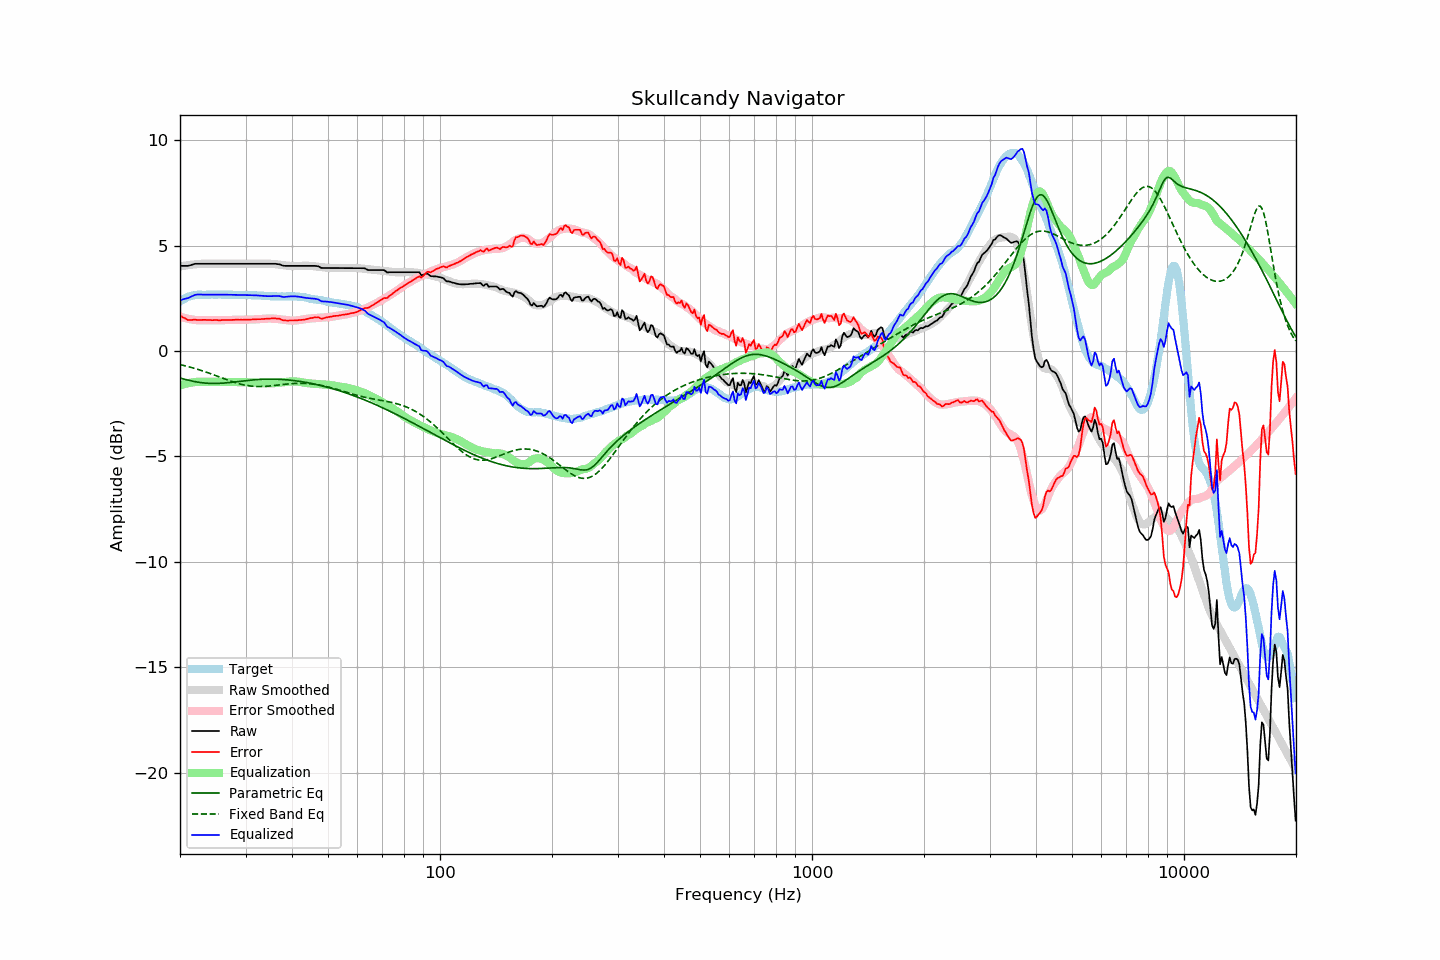

The file beside this chart, header and first rows:
frequency, raw, error, smoothed, error_smoothed, equalization, parametric_eq, fixed_band_eq, equalized_raw, equalized_smoothed, target
20.00, 4.04, 1.69, 4.01, 1.63, -1.63, -1.28, -0.65, 2.41, 2.38, 2.35
20.20, 4.04, 1.64, 4.02, 1.61, -1.61, -1.31, -0.66, 2.43, 2.42, 2.40
20.40, 4.04, 1.59, 4.04, 1.58, -1.58, -1.33, -0.68, 2.45, 2.45, 2.45
20.61, 4.04, 1.56, 4.05, 1.56, -1.56, -1.35, -0.70, 2.47, 2.48, 2.48
20.81, 4.04, 1.51, 4.06, 1.54, -1.54, -1.36, -0.72, 2.49, 2.52, 2.53
21.02, 4.04, 1.47, 4.07, 1.53, -1.53, -1.38, -0.74, 2.51, 2.54, 2.57
21.23, 4.06, 1.47, 4.08, 1.51, -1.51, -1.40, -0.76, 2.54, 2.57, 2.59
21.44, 4.08, 1.47, 4.09, 1.50, -1.50, -1.42, -0.78, 2.58, 2.59, 2.61
21.66, 4.11, 1.48, 4.10, 1.49, -1.49, -1.43, -0.80, 2.62, 2.61, 2.63
21.87, 4.13, 1.49, 4.11, 1.48, -1.48, -1.45, -0.82, 2.65, 2.63, 2.64
22.09, 4.14, 1.48, 4.11, 1.47, -1.47, -1.46, -0.85, 2.67, 2.65, 2.66
22.31, 4.14, 1.47, 4.12, 1.46, -1.46, -1.48, -0.87, 2.68, 2.66, 2.67
22.54, 4.14, 1.47, 4.13, 1.46, -1.46, -1.49, -0.89, 2.68, 2.67, 2.67
22.76, 4.14, 1.47, 4.13, 1.46, -1.46, -1.50, -0.92, 2.67, 2.67, 2.67
22.99, 4.14, 1.48, 4.14, 1.47, -1.47, -1.51, -0.94, 2.67, 2.67, 2.66
23.22, 4.14, 1.48, 4.14, 1.47, -1.47, -1.52, -0.97, 2.67, 2.67, 2.66
23.45, 4.14, 1.48, 4.14, 1.47, -1.47, -1.53, -0.99, 2.67, 2.67, 2.66
23.69, 4.14, 1.47, 4.14, 1.47, -1.47, -1.53, -1.02, 2.67, 2.67, 2.67
23.92, 4.14, 1.47, 4.14, 1.47, -1.47, -1.54, -1.05, 2.67, 2.67, 2.67
24.16, 4.14, 1.47, 4.14, 1.47, -1.47, -1.54, -1.08, 2.67, 2.67, 2.67
24.40, 4.14, 1.46, 4.14, 1.46, -1.46, -1.54, -1.10, 2.67, 2.67, 2.68
24.65, 4.14, 1.47, 4.14, 1.46, -1.46, -1.54, -1.13, 2.67, 2.67, 2.67
24.89, 4.14, 1.47, 4.14, 1.46, -1.46, -1.54, -1.16, 2.67, 2.67, 2.67
25.14, 4.14, 1.47, 4.14, 1.46, -1.46, -1.54, -1.19, 2.67, 2.67, 2.67
25.39, 4.14, 1.46, 4.14, 1.46, -1.46, -1.54, -1.22, 2.67, 2.67, 2.68
25.65, 4.14, 1.46, 4.14, 1.46, -1.46, -1.53, -1.25, 2.67, 2.67, 2.68
25.91, 4.14, 1.47, 4.14, 1.46, -1.46, -1.53, -1.27, 2.67, 2.67, 2.67
26.16, 4.14, 1.47, 4.14, 1.46, -1.46, -1.52, -1.30, 2.67, 2.67, 2.67
26.43, 4.14, 1.47, 4.14, 1.47, -1.47, -1.52, -1.33, 2.67, 2.67, 2.67
26.69, 4.14, 1.47, 4.14, 1.47, -1.47, -1.51, -1.36, 2.67, 2.67, 2.67
26.96, 4.14, 1.47, 4.14, 1.47, -1.47, -1.50, -1.39, 2.67, 2.67, 2.67
27.23, 4.14, 1.47, 4.14, 1.47, -1.47, -1.49, -1.41, 2.67, 2.67, 2.67
27.50, 4.14, 1.47, 4.14, 1.47, -1.47, -1.49, -1.44, 2.66, 2.66, 2.67
27.77, 4.14, 1.48, 4.14, 1.47, -1.47, -1.48, -1.47, 2.66, 2.66, 2.66
28.05, 4.14, 1.48, 4.14, 1.48, -1.48, -1.47, -1.49, 2.66, 2.66, 2.66
28.33, 4.14, 1.49, 4.14, 1.48, -1.48, -1.46, -1.52, 2.66, 2.66, 2.65
28.62, 4.14, 1.49, 4.14, 1.48, -1.48, -1.45, -1.54, 2.66, 2.66, 2.65
28.90, 4.14, 1.48, 4.14, 1.48, -1.48, -1.44, -1.56, 2.66, 2.66, 2.66
29.19, 4.14, 1.49, 4.14, 1.48, -1.48, -1.43, -1.58, 2.66, 2.66, 2.65
29.48, 4.14, 1.48, 4.14, 1.48, -1.48, -1.42, -1.60, 2.65, 2.65, 2.66
29.78, 4.14, 1.49, 4.14, 1.48, -1.48, -1.41, -1.61, 2.65, 2.65, 2.65
30.08, 4.14, 1.48, 4.14, 1.49, -1.49, -1.40, -1.63, 2.65, 2.65, 2.66
30.38, 4.14, 1.49, 4.14, 1.49, -1.49, -1.40, -1.64, 2.65, 2.65, 2.65
30.68, 4.14, 1.49, 4.14, 1.49, -1.49, -1.39, -1.65, 2.65, 2.65, 2.65
30.99, 4.14, 1.49, 4.14, 1.49, -1.49, -1.38, -1.66, 2.65, 2.65, 2.65
31.30, 4.14, 1.50, 4.14, 1.49, -1.49, -1.37, -1.67, 2.64, 2.64, 2.64
31.61, 4.14, 1.50, 4.14, 1.49, -1.49, -1.37, -1.68, 2.64, 2.64, 2.64
31.93, 4.14, 1.50, 4.14, 1.50, -1.50, -1.36, -1.68, 2.64, 2.64, 2.64
32.24, 4.14, 1.51, 4.14, 1.50, -1.50, -1.36, -1.69, 2.63, 2.63, 2.63
32.57, 4.14, 1.51, 4.14, 1.51, -1.51, -1.35, -1.69, 2.63, 2.63, 2.63
32.89, 4.14, 1.51, 4.14, 1.51, -1.51, -1.35, -1.69, 2.62, 2.62, 2.63
33.22, 4.14, 1.52, 4.14, 1.52, -1.52, -1.34, -1.69, 2.62, 2.62, 2.62
33.55, 4.14, 1.52, 4.14, 1.52, -1.52, -1.34, -1.68, 2.61, 2.62, 2.62
33.89, 4.14, 1.53, 4.14, 1.53, -1.53, -1.34, -1.68, 2.61, 2.61, 2.61
34.23, 4.14, 1.53, 4.14, 1.54, -1.54, -1.34, -1.67, 2.60, 2.61, 2.61
34.57, 4.14, 1.54, 4.14, 1.54, -1.54, -1.33, -1.67, 2.60, 2.60, 2.60
34.92, 4.14, 1.54, 4.14, 1.54, -1.54, -1.33, -1.66, 2.60, 2.60, 2.60
35.27, 4.14, 1.55, 4.13, 1.54, -1.54, -1.33, -1.65, 2.60, 2.59, 2.59
35.62, 4.14, 1.55, 4.12, 1.53, -1.53, -1.34, -1.64, 2.60, 2.59, 2.59
35.97, 4.14, 1.55, 4.12, 1.53, -1.53, -1.34, -1.63, 2.61, 2.59, 2.59
... 635 more rows
